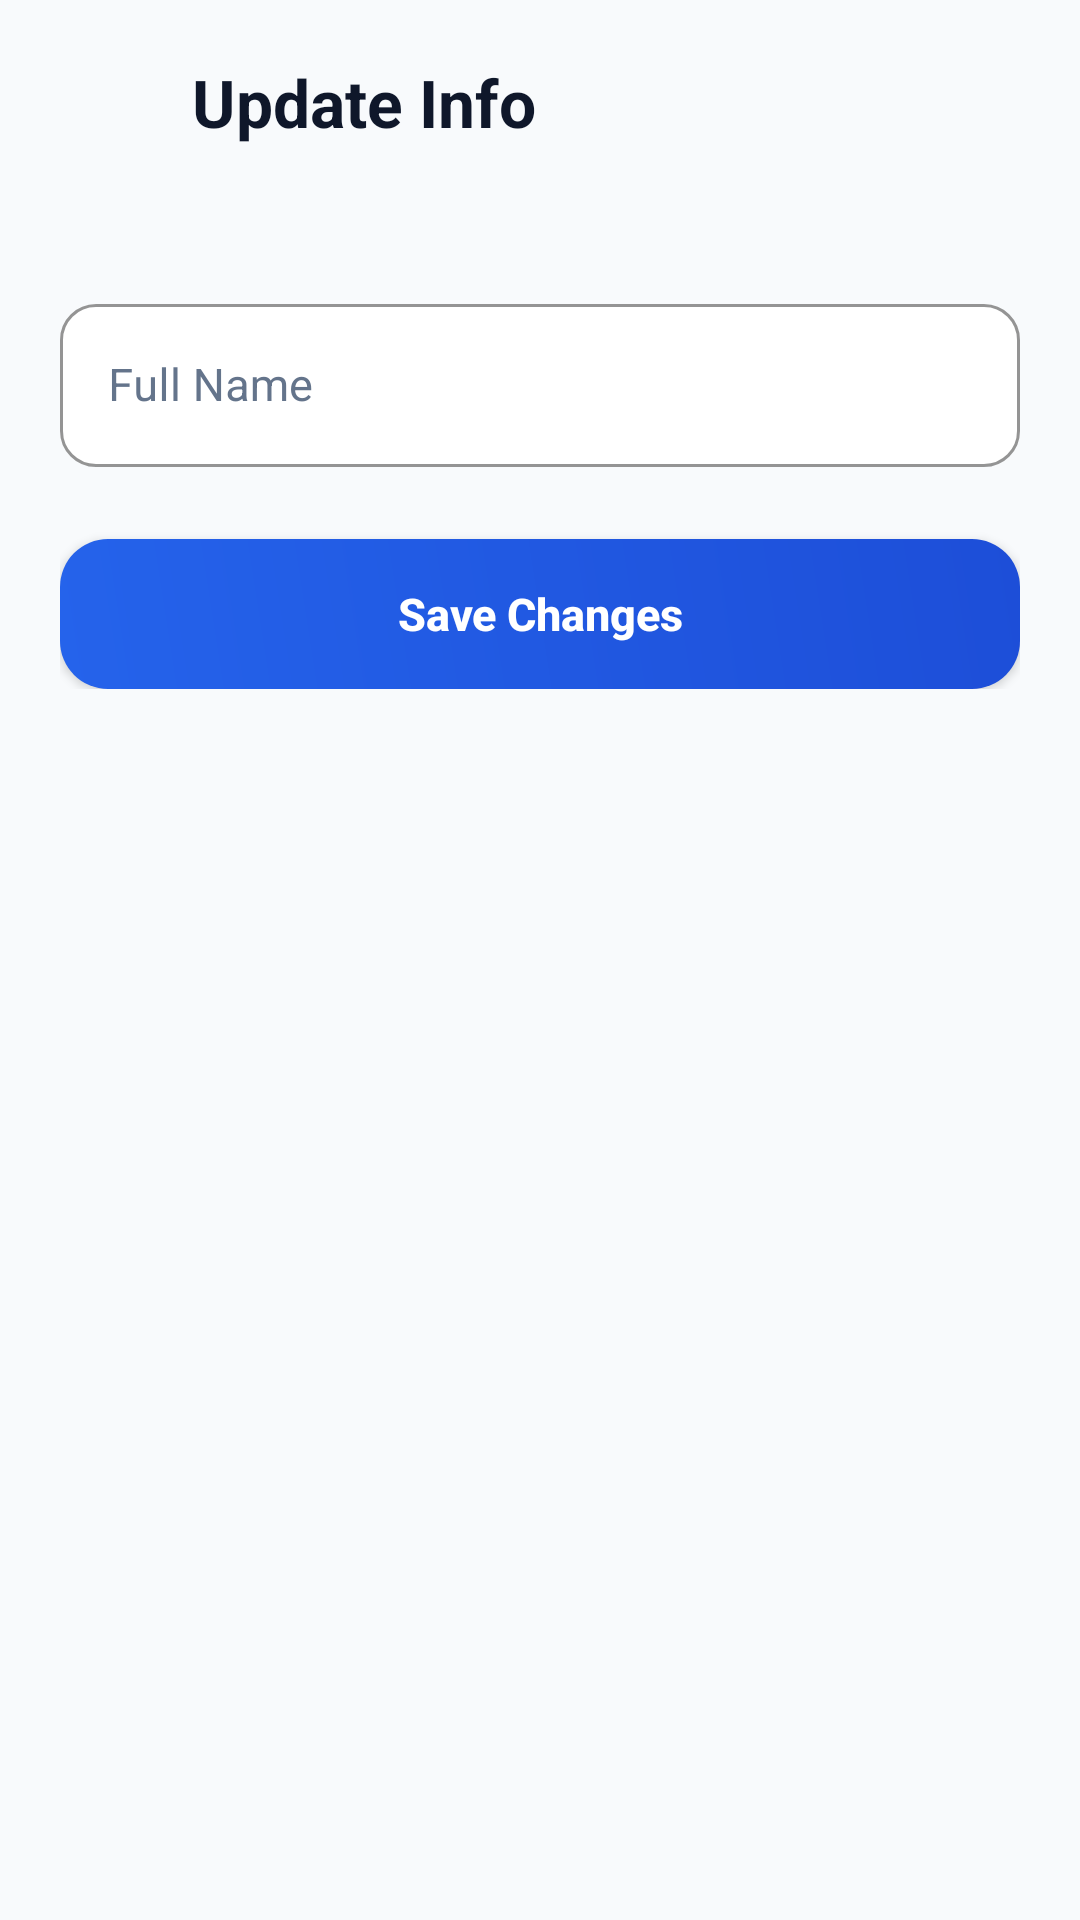

Reconstruct the res/layout file that produces this screen, plus the resources it refers to.
<!-- AndroidManifest.xml: application theme Theme.FuelOnWheelsApp -->
<!-- res/layout/fragment_account_edit.xml -->
<?xml version="1.0" encoding="utf-8"?>
<LinearLayout xmlns:android="http://schemas.android.com/apk/res/android"
    xmlns:app="http://schemas.android.com/apk/res-auto"
    xmlns:tools="http://schemas.android.com/tools"
    android:id="@+id/accountEdit_main_container"
    android:layout_width="match_parent"
    android:layout_height="match_parent"
    android:background="@color/bg_slate"
    android:orientation="vertical"
    tools:context=".profile.account.AccountEditFragment">

    
    <LinearLayout
        android:layout_width="match_parent"
        android:layout_height="wrap_content"
        android:gravity="center_vertical"
        android:orientation="horizontal"
        android:paddingStart="16dp"
        android:paddingTop="16dp"
        android:paddingEnd="16dp"
        android:paddingBottom="8dp">

        <ImageView
            android:id="@+id/accountEdit_btn_back"
            android:layout_width="36dp"
            android:layout_height="36dp"
            android:background="?attr/selectableItemBackgroundBorderless"
            android:contentDescription="@string/back"
            android:padding="6dp"
            android:src="@drawable/ic_baseline_arrow_back_24"
            app:tint="@color/brand_navy" />

        <TextView
            android:id="@+id/accountEdit_contentType"
            android:layout_width="wrap_content"
            android:layout_height="wrap_content"
            android:layout_marginStart="12dp"
            android:text="Update Info"
            android:textColor="@color/brand_navy"
            android:textSize="22sp"
            android:textStyle="bold" />
    </LinearLayout>

    <FrameLayout
        android:layout_width="match_parent"
        android:layout_height="match_parent"
        android:padding="20dp">

        <LinearLayout
            android:id="@+id/accountEdit_subContainer"
            android:layout_width="match_parent"
            android:layout_height="wrap_content"
            android:orientation="vertical">

            <com.google.android.material.textfield.TextInputLayout
                android:id="@+id/text_input_layout"
                style="@style/Widget.MaterialComponents.TextInputLayout.OutlinedBox"
                android:layout_width="match_parent"
                android:layout_height="wrap_content"
                android:layout_marginTop="16dp"
                android:hint="Full Name"
                android:textColorHint="@color/text_secondary"
                app:boxBackgroundColor="@color/surface_card"
                app:boxCornerRadiusBottomEnd="12dp"
                app:boxCornerRadiusBottomStart="12dp"
                app:boxCornerRadiusTopEnd="12dp"
                app:boxCornerRadiusTopStart="12dp"
                app:boxStrokeColor="@color/brand_primary"
                app:hintTextColor="@color/brand_primary">

                <com.google.android.material.textfield.TextInputEditText
                    android:id="@+id/accountEdit_editName"
                    android:layout_width="match_parent"
                    android:layout_height="wrap_content"
                    android:inputType="textPersonName"
                    android:textColor="@color/brand_navy"
                    android:textSize="15sp" />
            </com.google.android.material.textfield.TextInputLayout>

            <Button
                android:id="@+id/accountEdit_btn_update"
                android:layout_width="match_parent"
                android:layout_height="50dp"
                android:layout_marginTop="24dp"
                android:background="@drawable/bg_primary_button"
                app:backgroundTint="@null"
                android:text="Save Changes"
                android:textAllCaps="false"
                android:textColor="@color/white"
                android:textSize="15sp"
                android:textStyle="bold" />
        </LinearLayout>

        <ProgressBar
            android:id="@+id/progressBar2"
            style="?android:attr/progressBarStyle"
            android:layout_width="wrap_content"
            android:layout_height="wrap_content"
            android:layout_gravity="center"
            android:indeterminateTint="@color/brand_primary"
            android:visibility="gone" />
    </FrameLayout>

</LinearLayout>
<!-- resources referenced by this layout -->
<resources>
  <color name="bg_slate">#F8FAFC</color>
  <color name="brand_navy">#0F172A</color>
  <color name="brand_primary">#2563EB</color>
  <color name="surface_card">#FFFFFF</color>
  <color name="text_secondary">#64748B</color>
  <color name="white">#FFFFFFFF</color>
  <!-- drawable bg_primary_button (drawable) -->
  <?xml version="1.0" encoding="utf-8"?>
  <ripple xmlns:android="http://schemas.android.com/apk/res/android"
      android:color="#40FFFFFF">
      <item>
          <shape android:shape="rectangle">
              <gradient
                  android:angle="45"
                  android:startColor="#2563EB"
                  android:endColor="#1D4ED8"
                  android:type="linear" />
              <corners android:radius="16dp" />
          </shape>
      </item>
  </ripple>
  <string name="back">Back</string>
  <style name="Theme.FuelOnWheelsApp" parent="Theme.MaterialComponents.Light.NoActionBar">
          
          <item name="colorPrimary">@color/brand_primary</item>
          <item name="colorPrimaryVariant">@color/brand_primary_dark</item>
          <item name="colorOnPrimary">@color/white</item>
          
          <item name="colorSecondary">@color/brand_primary</item>
          <item name="colorSecondaryVariant">@color/brand_primary_dark</item>
          <item name="colorOnSecondary">@color/white</item>
          
          <item name="android:windowBackground">@color/bg_slate</item>
          <item name="android:textColorPrimary">@color/brand_navy</item>
          <item name="android:textColorSecondary">@color/text_secondary</item>
          
          <item name="android:statusBarColor">@color/bg_slate</item>
          <item name="android:windowLightStatusBar">true</item>
      </style>
  <color name="brand_primary_dark">#1D4ED8</color>
</resources>
